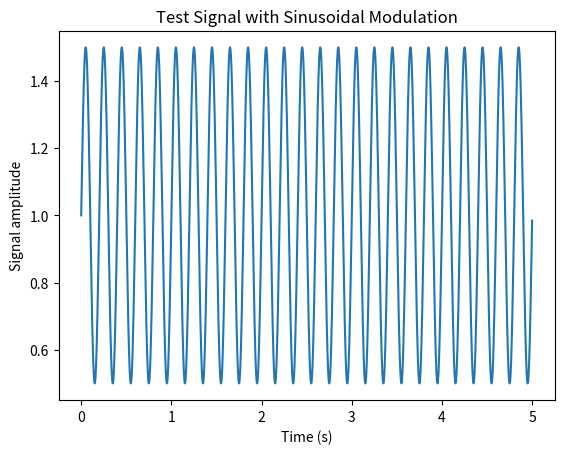
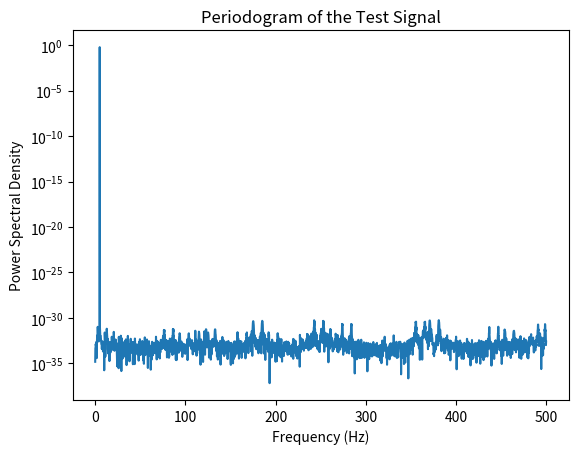

These charts were generated, in order, by the following Python code:
import numpy as np
import matplotlib.pyplot as plt
from scipy.signal import periodogram, find_peaks

# Parameters for the test signal
fs = 1000         # Sampling frequency in Hz
T_total = 5       # Total time in seconds
t = np.linspace(0, T_total, int(T_total * fs), endpoint=False)
mod_freq = 5      # Modulation frequency in Hz
mod_amp = 0.5     # Modulation amplitude

# Create a base signal and add the sinusoidal modulation
base_signal = np.ones_like(t)  # constant baseline, can also add a trend if desired
modulation = mod_amp * np.sin(2 * np.pi * mod_freq * t)
signal = base_signal + modulation

# Plot the signal to verify the sinusoid
plt.plot(t, signal)
plt.xlabel("Time (s)")
plt.ylabel("Signal amplitude")
plt.title("Test Signal with Sinusoidal Modulation")
plt.show()

# Compute the periodogram
f, Pxx = periodogram(signal, fs)
plt.semilogy(f, Pxx)
plt.xlabel("Frequency (Hz)")
plt.ylabel("Power Spectral Density")
plt.title("Periodogram of the Test Signal")
plt.show()

# Detect peaks in the periodogram
peaks, _ = find_peaks(Pxx, height=np.max(Pxx)*0.1)
print("Peak Frequencies:", f[peaks])
